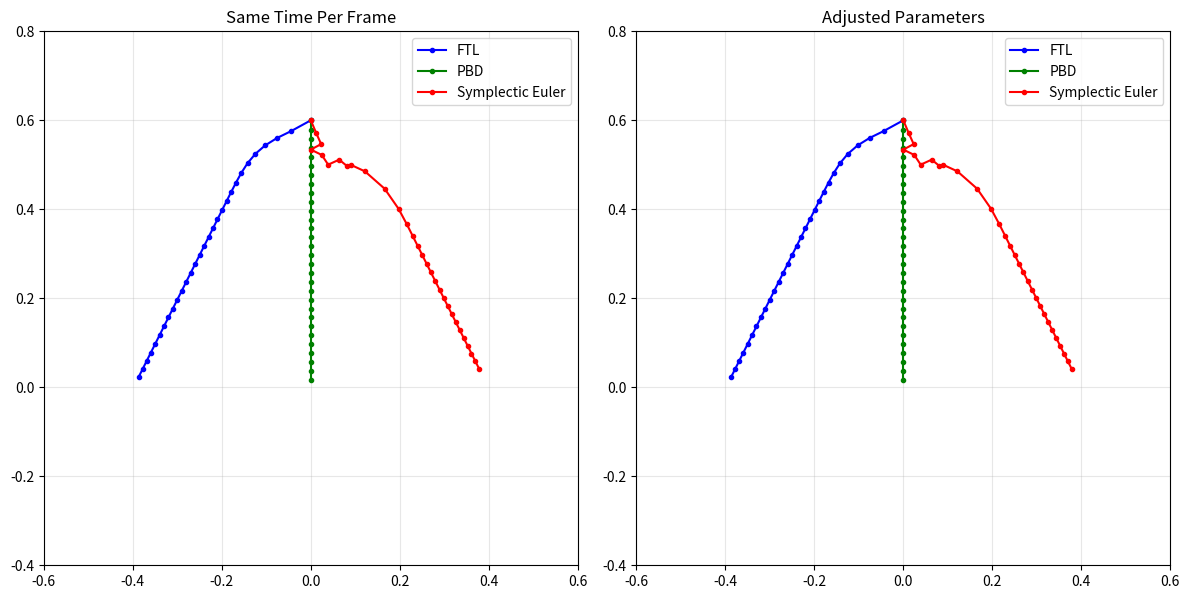

Write Python code to recreate this figure.
import numpy as np
import matplotlib.pyplot as plt
import matplotlib.animation as animation

class RopeSimulation:
    def __init__(self, num_particles=30, rest_length=0.02, dt=0.01, mass=0.01):
        self.num_particles = num_particles
        self.rest_length = rest_length
        self.dt = dt
        self.mass = mass
        self.gravity = np.array([0, -10.0])  # -10 m/s^2 as in paper
        self.stiffness = 100  # N/m (will be adjusted per method)
        
        # Initialize three separate rope systems
        self.reset_ropes()
        
        # Mouse interaction
        self.is_dragging = False
        self.drag_pos = np.array([0.0, 0.6])
        self.top_particle_pos = np.array([0.0, 0.6])  # Shared top particle
        
    def reset_ropes(self):
        """Initialize positions and velocities for all three methods"""
        # Shared top particle position
        self.top_particle_pos = np.array([0.0, 0.6])
        
        # FTL system (blue) - starts going left
        self.x_ftl = np.zeros((self.num_particles, 2))
        for i in range(self.num_particles):
            self.x_ftl[i] = self.top_particle_pos + np.array([-0.1 - i * 0.01, -i * self.rest_length])
        self.v_ftl = np.zeros((self.num_particles, 2))
        
        # PBD system (green) - starts going straight down
        self.x_pbd = np.zeros((self.num_particles, 2))
        for i in range(self.num_particles):
            self.x_pbd[i] = self.top_particle_pos + np.array([0.0, -i * self.rest_length])
        self.v_pbd = np.zeros((self.num_particles, 2))
        
        # Symplectic Euler system (red) - starts going right
        self.x_euler = np.zeros((self.num_particles, 2))
        for i in range(self.num_particles):
            self.x_euler[i] = self.top_particle_pos + np.array([0.1 + i * 0.01, -i * self.rest_length])
        self.v_euler = np.zeros((self.num_particles, 2))
        
    def simulate_ftl(self):
        """Fast Tangent Loop (FTL) method - dynamic constraints"""
        x, v = self.x_ftl, self.v_ftl
        
        # Update shared top particle position
        x[0] = self.top_particle_pos.copy()
        
        # Apply external forces (gravity)
        forces = np.zeros_like(x)
        for i in range(1, self.num_particles):
            forces[i] = self.mass * self.gravity
        
        # Predict positions
        p = x + self.dt * v + (self.dt**2 / self.mass) * forces
        
        # Constraint particle 0 to shared top position
        p[0] = self.top_particle_pos.copy()
        
        # Fast tangential constraint projection
        for iteration in range(2):  # 2 iterations as mentioned in paper
            for i in range(1, self.num_particles):
                # Get constraint vector
                constraint_vec = p[i] - p[i-1]
                current_length = np.linalg.norm(constraint_vec)
                
                if current_length > 1e-8:
                    # Normalize
                    constraint_dir = constraint_vec / current_length
                    
                    # Calculate correction
                    delta_length = current_length - self.rest_length
                    correction = -0.5 * delta_length * constraint_dir
                    
                    # Apply corrections
                    if i > 1:  # Don't move the shared top particle
                        p[i-1] -= correction
                    p[i] += correction
        
        # Update velocities and positions
        v[0] = np.zeros(2)  # Top particle velocity controlled externally
        for i in range(1, self.num_particles):
            v[i] = (p[i] - x[i]) / self.dt
            # Add damping
            v[i] *= 0.99
        
        x[:] = p.copy()
        
    def simulate_pbd(self):
        """Position Based Dynamics (PBD) method"""
        x, v = self.x_pbd, self.v_pbd
        
        # Update shared top particle position
        x[0] = self.top_particle_pos.copy()
        
        # Apply external forces
        for i in range(1, self.num_particles):
            v[i] += self.dt * self.gravity
        
        # Predict positions
        p = x + self.dt * v
        
        # Constraint particle 0 to shared top position
        p[0] = self.top_particle_pos.copy()
        v[0] = np.zeros(2)
        
        # Constraint projection (2 iterations as in paper)
        for iteration in range(2):
            for i in range(1, self.num_particles):
                constraint_vec = p[i] - p[i-1]
                current_length = np.linalg.norm(constraint_vec)
                
                if current_length > 1e-8:
                    constraint_dir = constraint_vec / current_length
                    delta_length = current_length - self.rest_length
                    
                    # PBD correction (equal mass assumption)
                    correction = 0.5 * delta_length * constraint_dir
                    
                    if i > 1:  # Don't move the shared top particle
                        p[i-1] += correction
                    p[i] -= correction
        
        # Update velocities
        for i in range(1, self.num_particles):
            v[i] = (p[i] - x[i]) / self.dt
            v[i] *= 0.98  # damping
        
        x[:] = p.copy()
        
    def simulate_symplectic_euler(self):
        """Symplectic Euler with high stiffness"""
        x, v = self.x_euler, self.v_euler
        
        # Update shared top particle position
        x[0] = self.top_particle_pos.copy()
        
        # Higher stiffness for stability (3000 N/m as mentioned in paper)
        stiff = 3000.0
        
        # Use multiple substeps for stability (20 as mentioned)
        substeps = 20
        sub_dt = self.dt / substeps
        
        for substep in range(substeps):
            # Calculate spring forces
            forces = np.zeros_like(x)
            
            # Gravity
            for i in range(1, self.num_particles):
                forces[i] += self.mass * self.gravity
            
            # Spring forces
            for i in range(1, self.num_particles):
                spring_vec = x[i] - x[i-1]
                spring_length = np.linalg.norm(spring_vec)
                
                if spring_length > 1e-8:
                    spring_dir = spring_vec / spring_length
                    spring_force = stiff * (spring_length - self.rest_length) * spring_dir
                    
                    if i > 1:  # Don't apply force to shared top particle
                        forces[i-1] += spring_force
                    forces[i] -= spring_force
            
            # Symplectic Euler integration
            # First update velocities
            for i in range(1, self.num_particles):
                v[i] += sub_dt * forces[i] / self.mass
                v[i] *= 0.999  # slight damping for stability
            
            # Then update positions
            for i in range(1, self.num_particles):
                x[i] += sub_dt * v[i]
        
        # Ensure first particle stays at shared top position
        x[0] = self.top_particle_pos.copy()
        v[0] = np.zeros(2)

# Create simulation instance
sim = RopeSimulation()

# Setup visualization
fig, (ax1, ax2) = plt.subplots(1, 2, figsize=(12, 8))

# Left plot - same time per frame
line_ftl_1, = ax1.plot([], [], 'o-', color='blue', label='FTL', markersize=3, linewidth=1.5)
line_pbd_1, = ax1.plot([], [], 'o-', color='green', label='PBD', markersize=3, linewidth=1.5)
line_euler_1, = ax1.plot([], [], 'o-', color='red', label='Symplectic Euler', markersize=3, linewidth=1.5)

ax1.set_xlim(-0.6, 0.6)
ax1.set_ylim(-0.4, 0.8)
ax1.set_aspect('equal')
ax1.set_title('Same Time Per Frame')
ax1.legend()
ax1.grid(True, alpha=0.3)

# Right plot - adjusted for similar results
line_ftl_2, = ax2.plot([], [], 'o-', color='blue', label='FTL', markersize=3, linewidth=1.5)
line_pbd_2, = ax2.plot([], [], 'o-', color='green', label='PBD', markersize=3, linewidth=1.5)
line_euler_2, = ax2.plot([], [], 'o-', color='red', label='Symplectic Euler', markersize=3, linewidth=1.5)

ax2.set_xlim(-0.6, 0.6)
ax2.set_ylim(-0.4, 0.8)
ax2.set_aspect('equal')
ax2.set_title('Adjusted Parameters')
ax2.legend()
ax2.grid(True, alpha=0.3)

plt.tight_layout()

# Mouse event handlers
def on_press(event):
    sim.is_dragging = True

def on_release(event):
    sim.is_dragging = False

def on_motion(event):
    if sim.is_dragging and event.inaxes and event.xdata is not None:
        sim.drag_pos = np.array([event.xdata, event.ydata])
        sim.top_particle_pos = np.array([event.xdata, event.ydata])  # Update shared top particle

fig.canvas.mpl_connect('button_press_event', on_press)
fig.canvas.mpl_connect('button_release_event', on_release)
fig.canvas.mpl_connect('motion_notify_event', on_motion)

# Animation parameters
frame_count = 0
euler_skip = 0  # For the adjusted version

def update(frame):
    global frame_count, euler_skip
    frame_count += 1
    
    # Left side - same time per frame
    sim.simulate_ftl()
    sim.simulate_pbd()
    sim.simulate_symplectic_euler()
    
    # All three ropes share the same top particle, no offset needed
    line_ftl_1.set_data(sim.x_ftl[:, 0], sim.x_ftl[:, 1])
    line_pbd_1.set_data(sim.x_pbd[:, 0], sim.x_pbd[:, 1])
    line_euler_1.set_data(sim.x_euler[:, 0], sim.x_euler[:, 1])
    
    # Right side - adjusted parameters (simulate Euler less frequently)
    if frame_count % 3 == 0:  # Run Euler every 3rd frame
        # Reset Euler to match others periodically for comparison
        if frame_count % 60 == 0:
            sim.x_euler = sim.x_pbd.copy()
            sim.v_euler = sim.v_pbd.copy()
            # Ensure top particle is shared
            sim.x_euler[0] = sim.top_particle_pos.copy()
    
    line_ftl_2.set_data(sim.x_ftl[:, 0], sim.x_ftl[:, 1])
    line_pbd_2.set_data(sim.x_pbd[:, 0], sim.x_pbd[:, 1])
    line_euler_2.set_data(sim.x_euler[:, 0], sim.x_euler[:, 1])
    
    return line_ftl_1, line_pbd_1, line_euler_1, line_ftl_2, line_pbd_2, line_euler_2

# Instructions
print("Rope Simulation - Three Methods Comparison")
print("Click and drag to move the top particle")
print("Left panel: Same time per frame")
print("Right panel: Adjusted for similar behavior")
print("Blue: FTL, Green: PBD, Red: Symplectic Euler")

# Create and run animation
ani = animation.FuncAnimation(fig, update, frames=1000, interval=50, blit=True)
plt.show()